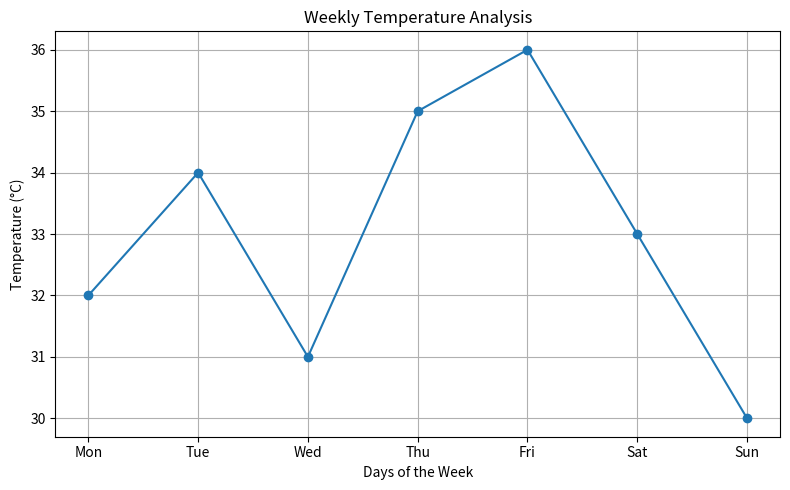

The script that saved this image:
# Weekly Temperature Data Analysis and Visualization

import matplotlib.pyplot as plt
import numpy as np

days = ["Mon", "Tue", "Wed", "Thu", "Fri", "Sat", "Sun"]
temperature = [32, 34, 31, 35, 36, 33, 30]
temp = np.array(temperature)

print("===== Weekly Temperature Data =====")
for day, value in zip(days, temperature):
    print(day, ":", value, "°C")

print("\n===== Data Analysis =====")
print("Average Temperature:", round(np.mean(temp), 2), "°C")
print("Highest Temperature:", np.max(temp), "°C on", days[np.argmax(temp)])
print("Lowest Temperature:", np.min(temp), "°C on", days[np.argmin(temp)])

plt.figure(figsize=(8, 5))
plt.plot(days, temperature, marker="o", linestyle="-")
plt.title("Weekly Temperature Analysis")
plt.xlabel("Days of the Week")
plt.ylabel("Temperature (°C)")
plt.grid(True)
plt.tight_layout()
plt.show()
